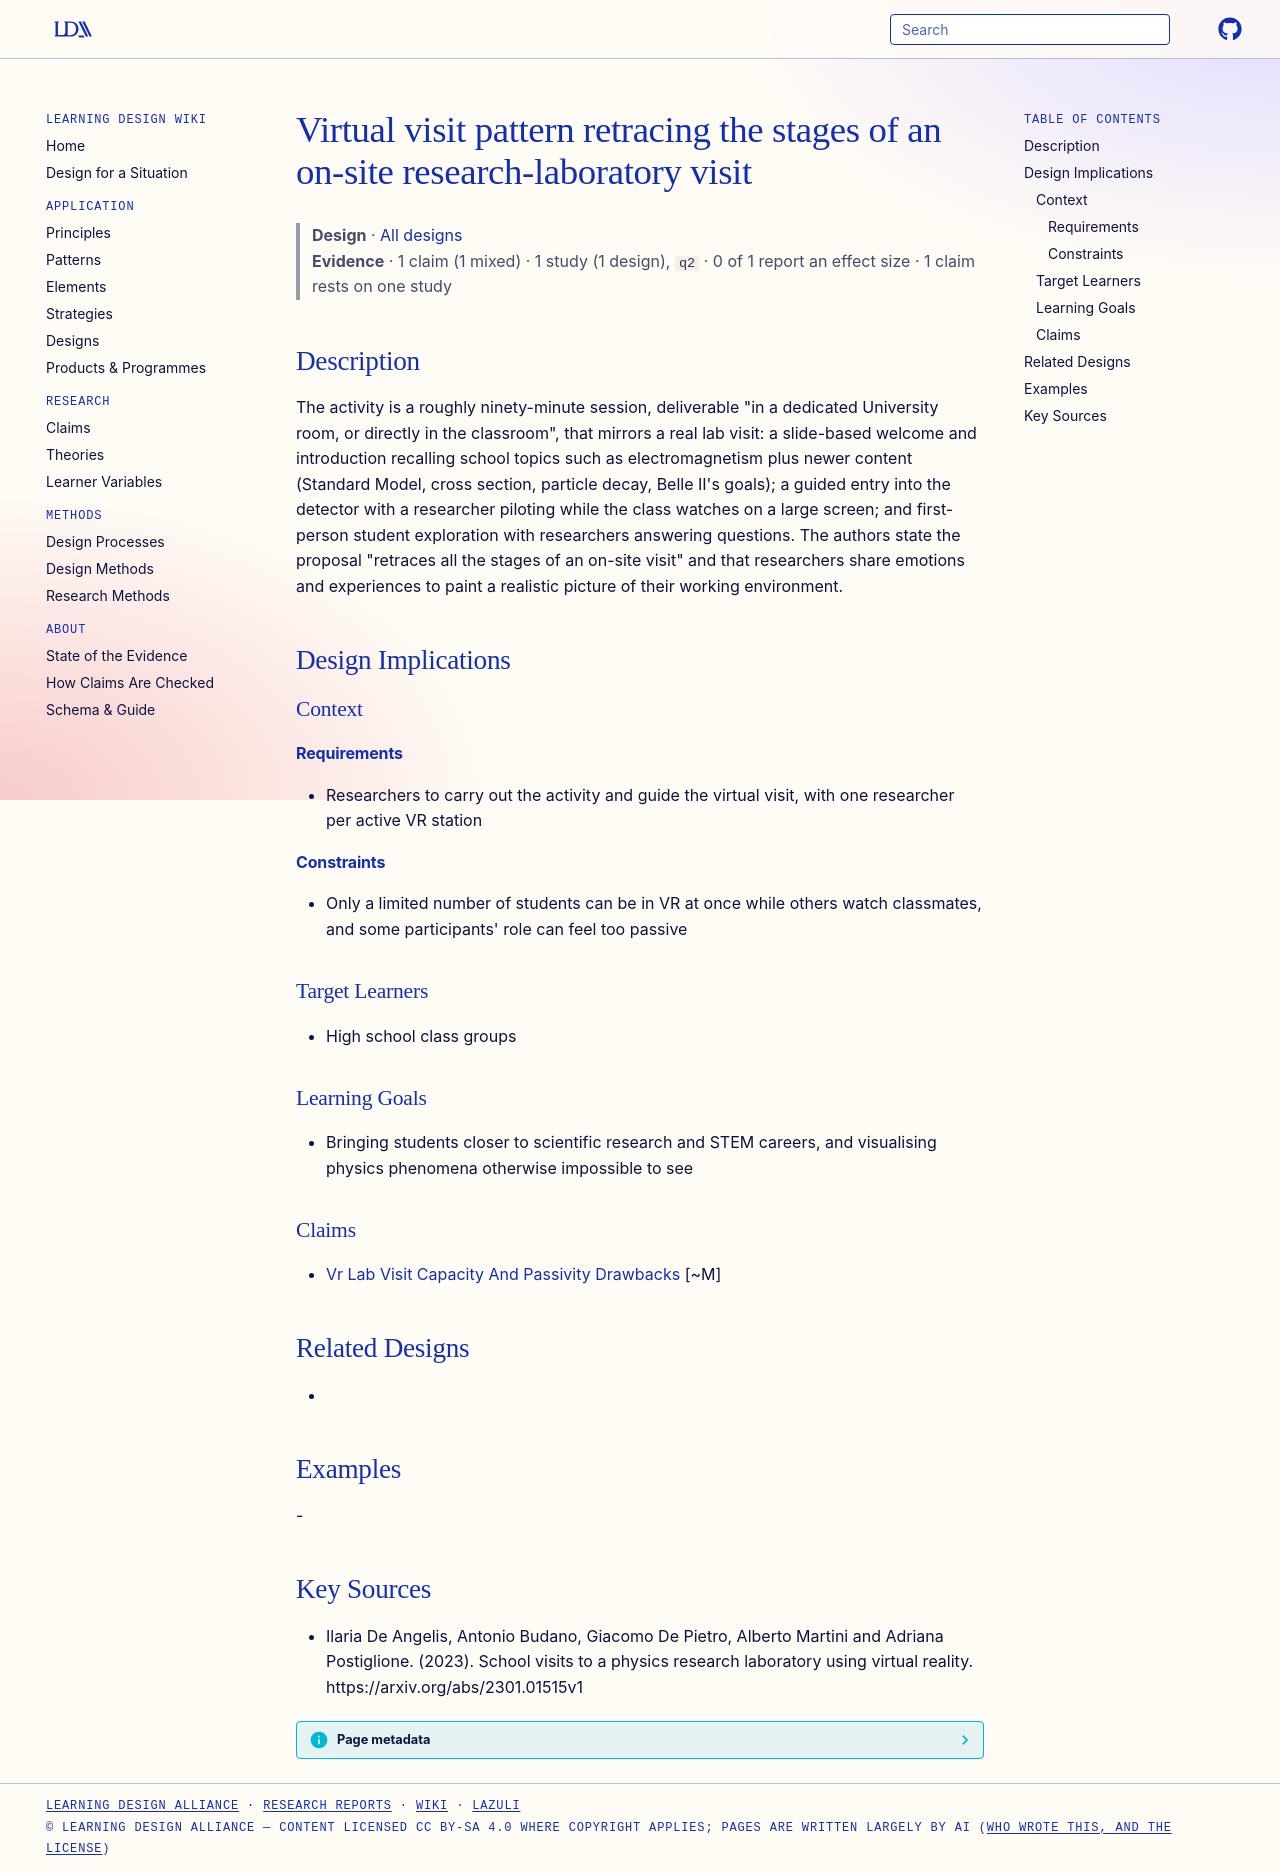

repository: Learning-Design-Alliance/learning-wiki · page: designs/vr-virtual-lab-visit-stages-pattern/index.html · generator: mkdocs

---
type: design
id: vr-virtual-lab-visit-stages-pattern
title: Virtual visit pattern retracing the stages of an on-site research-laboratory visit
description: "The activity is a roughly ninety-minute session, deliverable \"in a dedicated University room, or directly in the classroom\", that mirrors a real lab visit: a slide-based welcome and introduction recalling school topic..."
status: review
generated:
  by: "process:settle-candidates"
  at: 2026-11-19
sources:
  - id: ilaria-de-angelis-2023
    resource: "https://arxiv.org/abs/2301.01515v1"
    title: "Ilaria De Angelis, Antonio Budano, Giacomo De Pietro, Alberto Martini and Adriana Postiglione. (2023). School visits to a physics research laboratory using virtual reality. https://arxiv.org/abs/2301.01515v1"
    author: Ilaria De Angelis, Antonio Budano, Giacomo De Pietro, Alberto Martini and Adriana Postiglione
---

# Virtual visit pattern retracing the stages of an on-site research-laboratory visit

> **Design** · [All designs](index.md)
> **Evidence** · 1 claim (1 mixed) · 1 study (1 design), `q2` · 0 of 1 report an effect size · 1 claim rests on one study

## Description
The activity is a roughly ninety-minute session, deliverable "in a dedicated University room, or directly in the classroom", that mirrors a real lab visit: a slide-based welcome and introduction recalling school topics such as electromagnetism plus newer content (Standard Model, cross section, particle decay, Belle II's goals); a guided entry into the detector with a researcher piloting while the class watches on a large screen; and first-person student exploration with researchers answering questions. The authors state the proposal "retraces all the stages of an on-site visit" and that researchers share emotions and experiences to paint a realistic picture of their working environment.

## Design Implications

### Context
#### Requirements
- Researchers to carry out the activity and guide the virtual visit, with one researcher per active VR station
#### Constraints
- Only a limited number of students can be in VR at once while others watch classmates, and some participants' role can feel too passive

### Target Learners
- High school class groups

### Learning Goals
- Bringing students closer to scientific research and STEM careers, and visualising physics phenomena otherwise impossible to see

### Claims
- [Vr Lab Visit Capacity And Passivity Drawbacks](../claims/vr-lab-visit-capacity-and-passivity-drawbacks.md) [~M]

## Related Designs
- 

## Examples
-

## Key Sources
- Ilaria De Angelis, Antonio Budano, Giacomo De Pietro, Alberto Martini and Adriana Postiglione. (2023). School visits to a physics research laboratory using virtual reality. https://arxiv.org/abs/2301.01515v1
